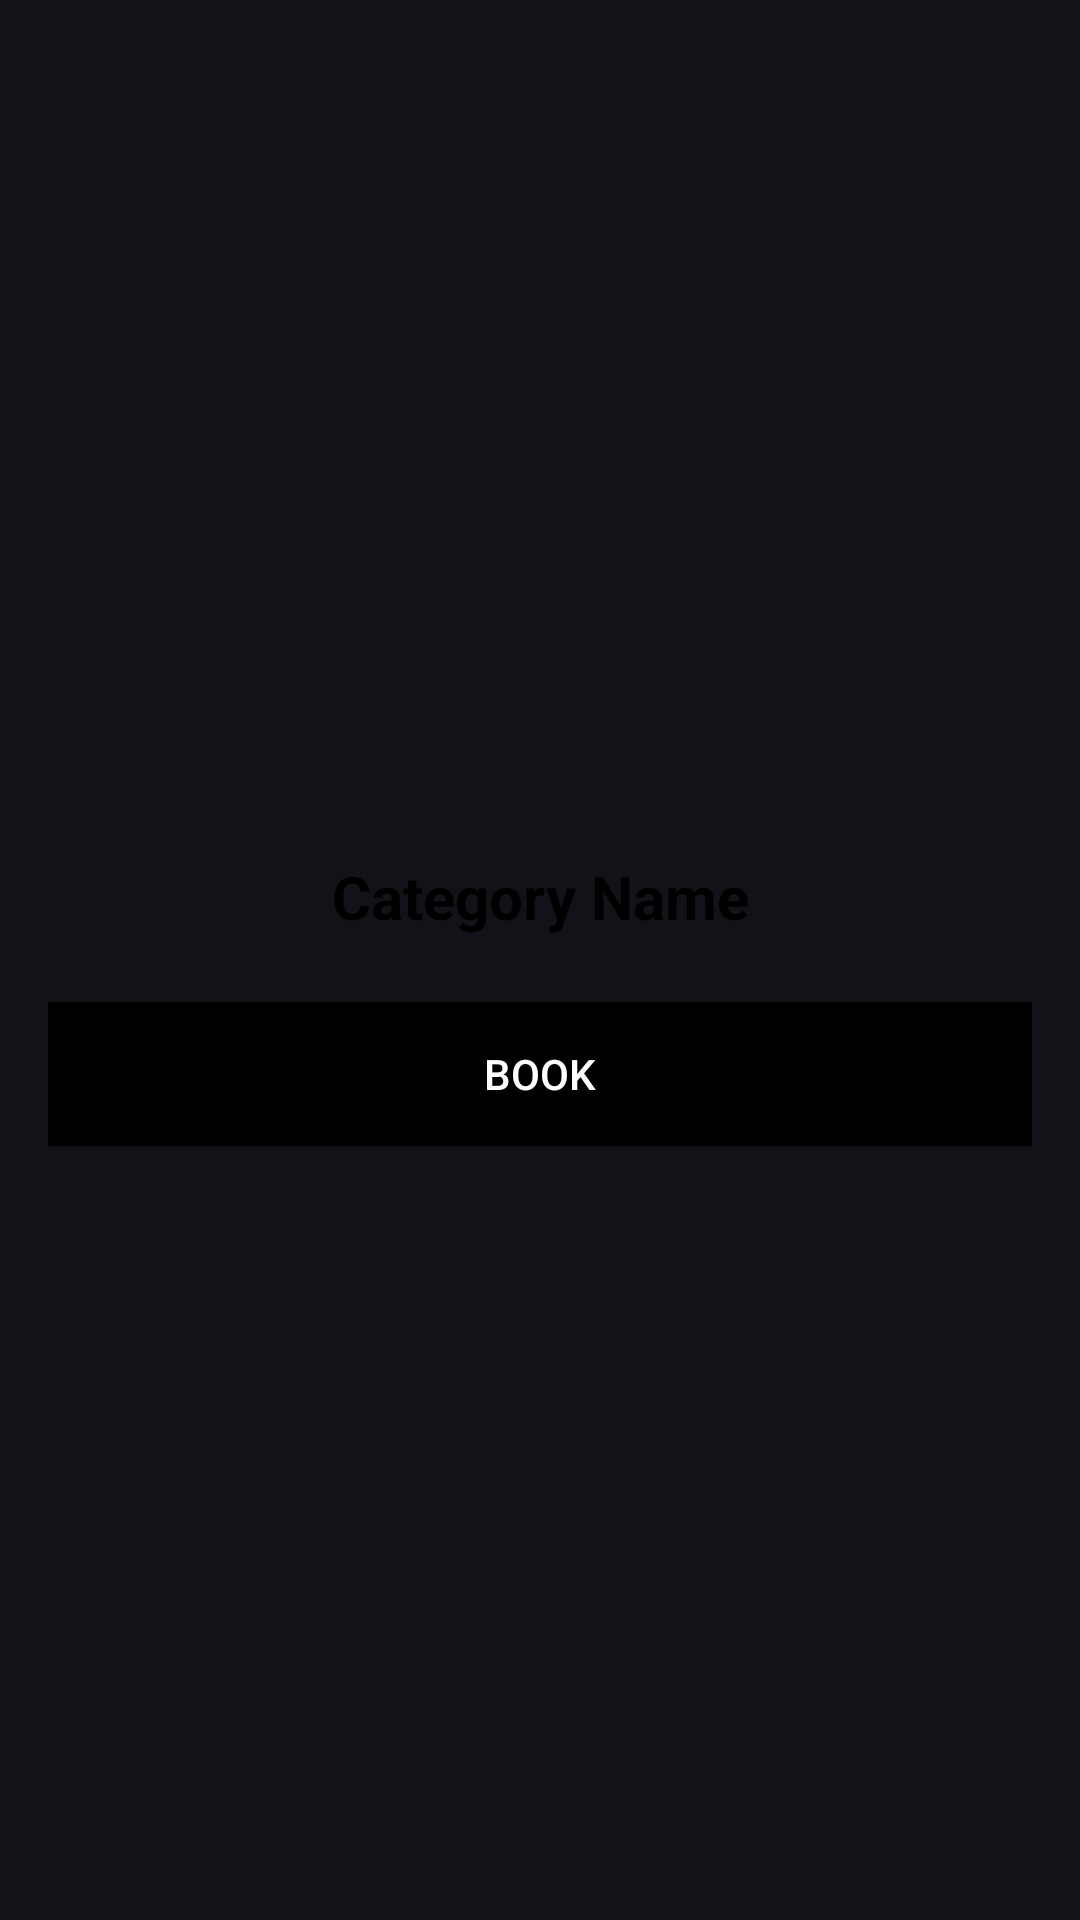

Reconstruct the res/layout file that produces this screen, plus the resources it refers to.
<!-- AndroidManifest.xml: application theme Theme.MyCinema -->
<!-- res/layout/category_item.xml -->
<?xml version="1.0" encoding="utf-8"?>
<LinearLayout xmlns:android="http://schemas.android.com/apk/res/android"
    xmlns:app="http://schemas.android.com/apk/res-auto"
    xmlns:tools="http://schemas.android.com/tools"
    android:layout_width="wrap_content"
    android:layout_height="wrap_content"
    android:layout_gravity="center"
    android:orientation="vertical"
    android:padding="16dp">

    <ImageView
        android:id="@+id/movieImage"
        android:layout_width="200dp"
        android:layout_height="250dp"
        android:gravity="center" />

    <TextView
        android:id="@+id/movieName"
        android:layout_width="150dp"
        android:layout_height="50dp"
        android:layout_gravity="center"
        android:gravity="center"
        android:text="Category Name"
        android:textSize="20sp"
        android:textStyle="bold"
        android:layout_marginTop="8dp"/>

    <androidx.appcompat.widget.AppCompatButton
        android:id="@+id/book"
        android:layout_width="match_parent"
        android:layout_height="wrap_content"
        android:layout_centerHorizontal="true"
        android:background="@color/black"
        android:onClick="book"
        android:layout_below="@+id/movieImage"
        android:text="Book"
        android:textColor="@color/white"
        android:layout_marginTop="10dp"
        android:layout_alignParentBottom="true" />
</LinearLayout>
<!-- resources referenced by this layout -->
<resources>
  <color name="black">#FF000000</color>
  <color name="white">#FFFFFFFF</color>
  <style name="Theme.MyCinema" parent="Base.Theme.MyCinema" />
  <style name="Base.Theme.MyCinema" parent="Theme.Material3.Dark.NoActionBar">
          
          
          <item name="android:textColor">@color/black</item>
          <item name="colorPrimary">#FFC9C9</item>
      </style>
</resources>
